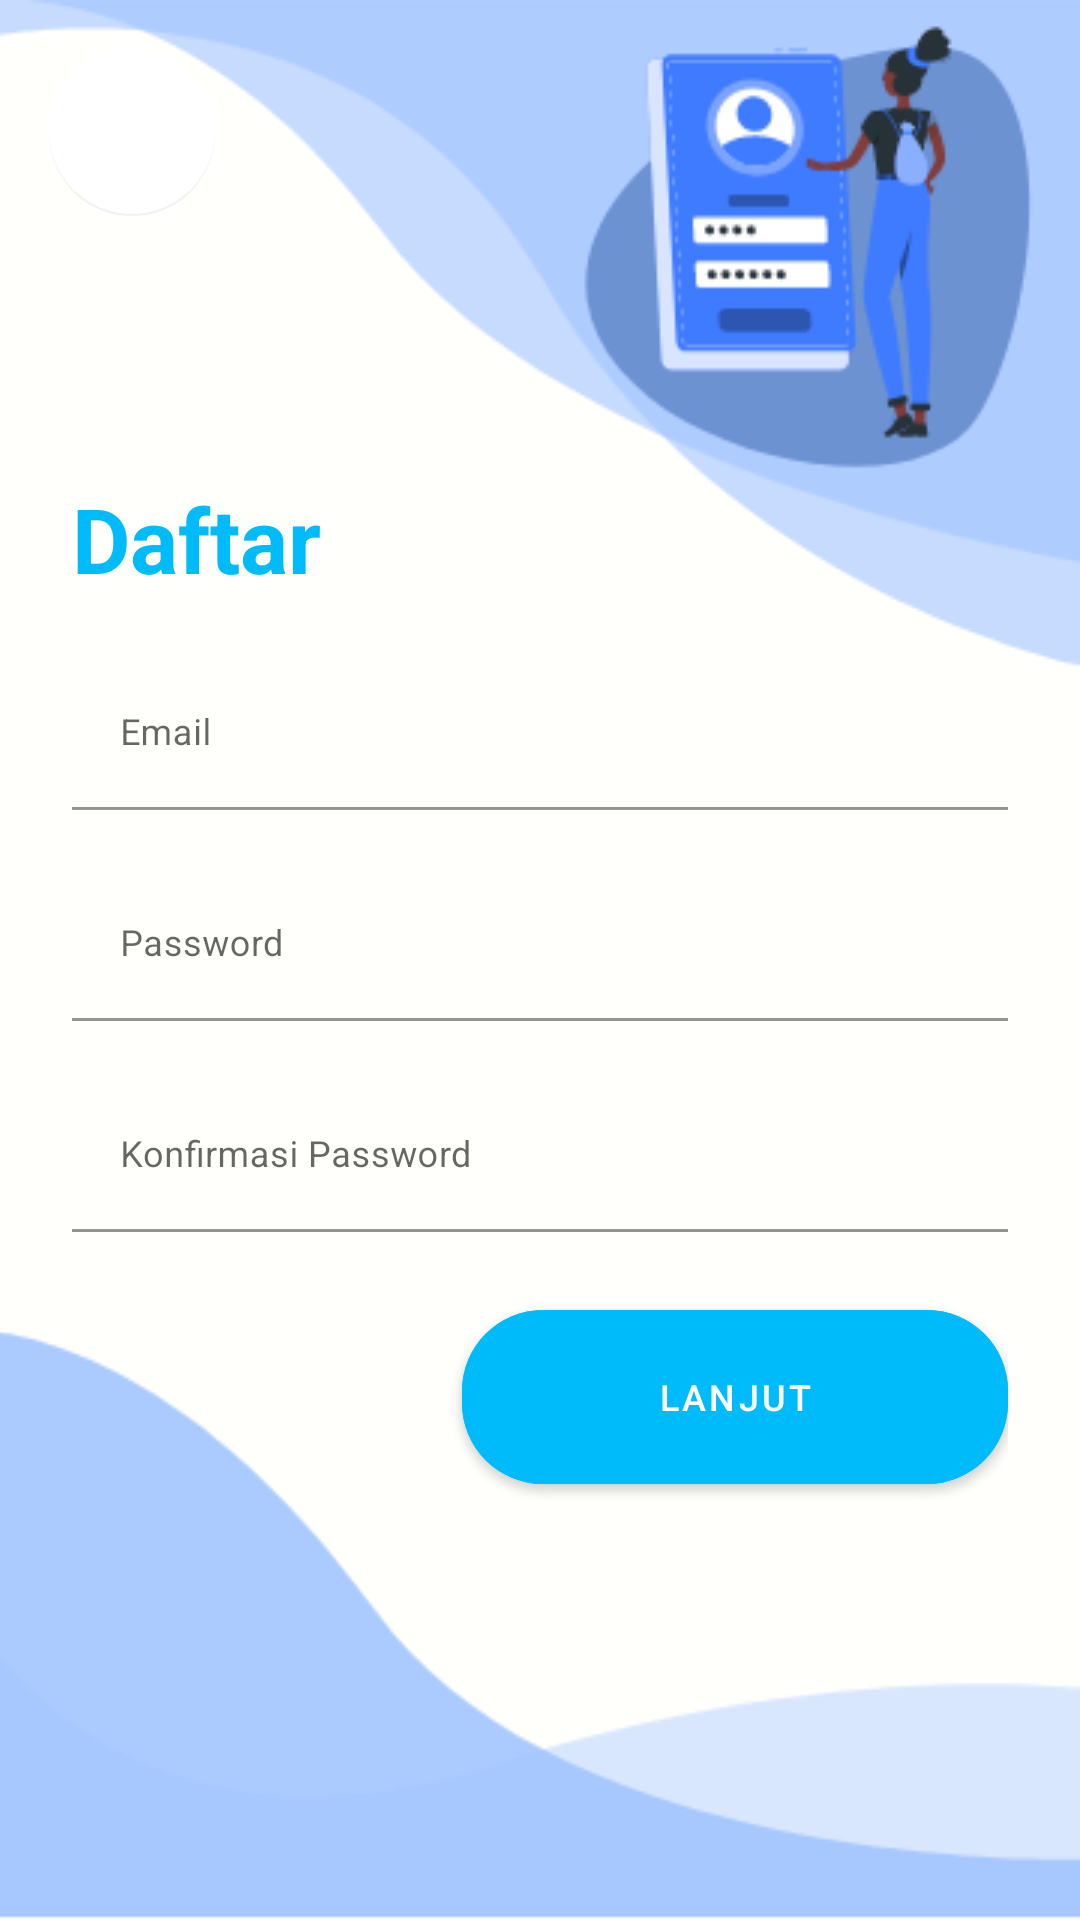

Layout XML and referenced resources for this Android screen:
<!-- AndroidManifest.xml: application theme AppTheme -->
<!-- res/layout/activity_register.xml -->
<?xml version="1.0" encoding="utf-8"?>
<androidx.constraintlayout.widget.ConstraintLayout
    xmlns:android="http://schemas.android.com/apk/res/android"
    xmlns:app="http://schemas.android.com/apk/res-auto"
    xmlns:tools="http://schemas.android.com/tools"
    android:layout_width="match_parent"
    android:layout_height="match_parent"
    tools:context=".RegisterActivity"
    android:background="@drawable/test"
    android:focusableInTouchMode="true">

    <include layout="@layout/layout_register"/>

    <com.google.android.material.floatingactionbutton.FloatingActionButton
        android:id="@+id/floating_action_button"
        android:layout_width="wrap_content"
        android:layout_height="wrap_content"
        android:layout_margin="16dp"
        app:elevation="0dp"
        app:backgroundTint="@color/whiteTextColor"
        app:layout_constraintStart_toStartOf="parent"
        app:layout_constraintTop_toTopOf="parent"
        android:src="@drawable/ic_arrow" />

</androidx.constraintlayout.widget.ConstraintLayout>
<!-- res/layout/layout_register.xml (included above) -->
<?xml version="1.0" encoding="utf-8"?>
<LinearLayout android:layout_width="match_parent"
    android:layout_height="wrap_content"
    xmlns:app="http://schemas.android.com/apk/res-auto"
    xmlns:tools="http://schemas.android.com/tools"
    android:layout_marginBottom="8dp"
    android:layout_marginEnd="24dp"
    android:layout_marginStart="24dp"
    android:layout_marginTop="8dp"
    android:orientation="vertical"
    android:background="@color/transparent"
    app:layout_constraintBottom_toBottomOf="parent"
    app:layout_constraintEnd_toEndOf="parent"
    app:layout_constraintStart_toStartOf="parent"
    app:layout_constraintTop_toTopOf="parent"
    xmlns:android="http://schemas.android.com/apk/res/android">
    <TextView
        android:layout_width="wrap_content"
        android:layout_height="wrap_content"
        style="@style/loginHeader"
        android:text="Daftar"
        android:layout_marginTop="@dimen/loginViewsMargin"/>

    <com.google.android.material.textfield.TextInputLayout
        android:id="@+id/textInputEmail"
        style="@style/parent"
        android:layout_marginTop="@dimen/loginViewsMargin">

        <com.google.android.material.textfield.TextInputEditText
            android:id="@+id/editTextEmail"
            style="@style/modifiedEditText"
            android:backgroundTint="#00555555"
            android:hint="@string/login_email_hint"
            android:inputType="textEmailAddress"
            android:maxLines="1"
            tools:targetApi="lollipop" />

    </com.google.android.material.textfield.TextInputLayout>

    <com.google.android.material.textfield.TextInputLayout
        android:id="@+id/textInputPassword"
        style="@style/parent"
        android:layout_marginTop="@dimen/loginViewsMargin">

        <com.google.android.material.textfield.TextInputEditText
            android:id="@+id/editTextPassword"
            style="@style/modifiedEditText"
            android:backgroundTint="#00555555"
            android:hint="@string/login_password_hint"
            android:inputType="textPassword"
            android:maxLines="1"
            tools:targetApi="lollipop" />
    </com.google.android.material.textfield.TextInputLayout>

    <com.google.android.material.textfield.TextInputLayout
        android:id="@+id/textInputConfirmPassword"
        style="@style/parent"
        android:layout_marginTop="@dimen/loginViewsMargin">

        <com.google.android.material.textfield.TextInputEditText
            android:id="@+id/editTextConfirmPassword"
            style="@style/modifiedEditText"
            android:backgroundTint="#00555555"
            android:hint="Konfirmasi Password"
            android:inputType="textPassword"
            android:maxLines="1"
            tools:targetApi="lollipop" />
    </com.google.android.material.textfield.TextInputLayout>

    <Button
        android:id="@+id/cirLoginButton"
        android:layout_width="182dp"
        android:layout_height="70dp"
        android:backgroundTint="@color/colorPrimaryDark"
        android:text="LANJUT"
        android:textSize="@dimen/newsMoreTextSize"
        app:cornerRadius="27dp"
        android:layout_gravity="right"
        android:layout_marginTop="@dimen/loginViewsMargin"/>

</LinearLayout>
<!-- resources referenced by this layout -->
<resources>
  <color name="colorPrimaryDark">#00BBF9</color>
  <color name="transparent">#00555555</color>
  <color name="whiteTextColor">#fff</color>
  <dimen name="loginViewsMargin">20dp</dimen>
  <dimen name="newsMoreTextSize">12sp</dimen>
  <!-- drawable test: png bitmap (drawable, 26534 bytes) -->
  <string name="login_email_hint">Email</string>
  <string name="login_password_hint">Password</string>
  <style name="loginHeader">
          <item name="android:textColor">@color/colorPrimaryDark</item>
          <item name="android:textSize">@dimen/headerTextSize</item>
          <item name="android:textStyle">bold</item>
      </style>
  <style name="modifiedEditText" parent="parent">
          <item name="android:textSize">@dimen/newsMoreTextSize</item>
      </style>
  <style name="parent">
          <item name="android:layout_width">match_parent</item>
          <item name="android:layout_height">wrap_content</item>
      </style>
  <style name="AppTheme" parent="Theme.MaterialComponents.Light.NoActionBar">
          
          <item name="colorPrimary">@color/colorPrimary</item>
          <item name="colorPrimaryDark">@color/colorPrimaryDark</item>
          <item name="colorAccent">@color/colorAccent</item>
      </style>
  <dimen name="headerTextSize">30sp</dimen>
  <color name="colorPrimary">#00BBF9</color>
  <color name="colorAccent">#ACCAFC</color>
</resources>
